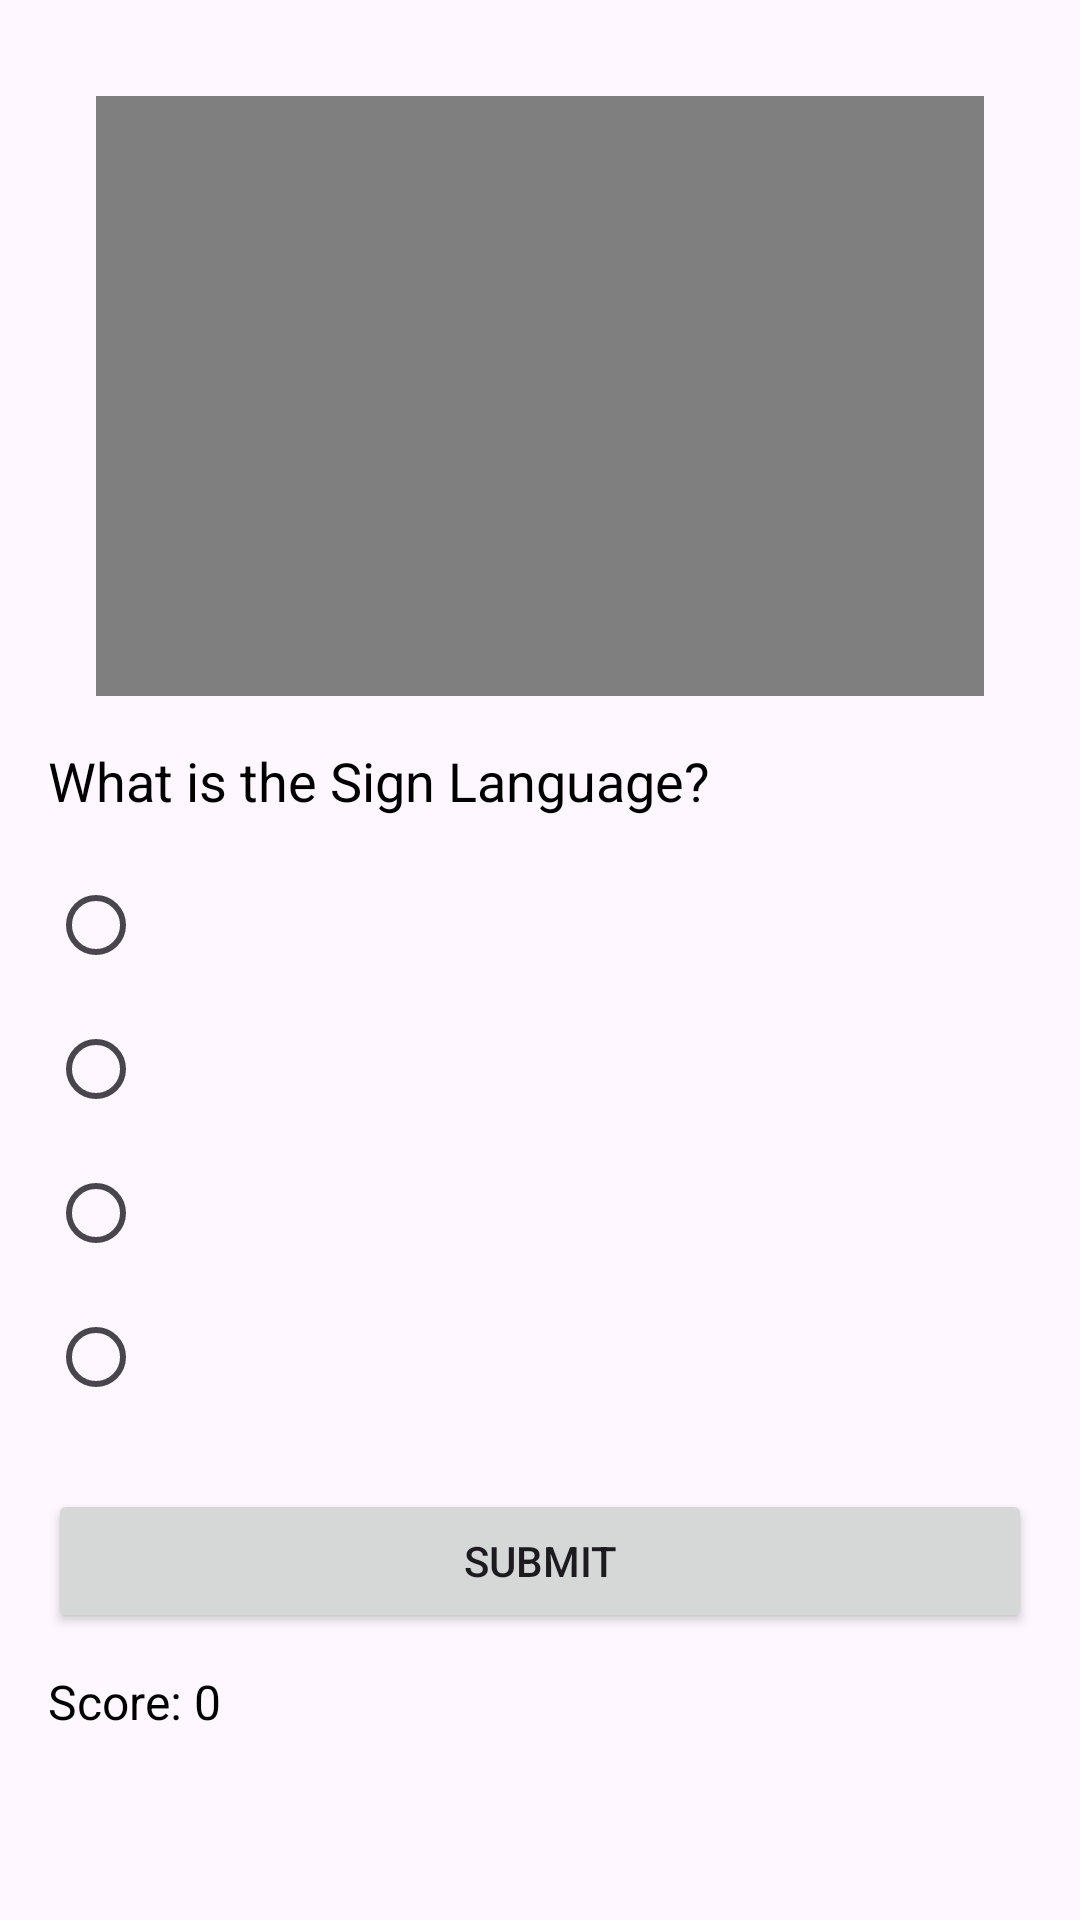

Reconstruct the res/layout file that produces this screen, plus the resources it refers to.
<!-- AndroidManifest.xml: application theme Theme.GesturaApp -->
<!-- res/layout/fragment_assessment.xml -->
<?xml version="1.0" encoding="utf-8"?>
<ScrollView xmlns:android="http://schemas.android.com/apk/res/android"
    xmlns:app="http://schemas.android.com/apk/res-auto"
    android:layout_width="match_parent"
    android:layout_height="match_parent"
    android:background="@drawable/backgroundbg"
    android:fillViewport="true">

    <LinearLayout
        android:orientation="vertical"
        android:padding="16dp"
        android:layout_width="match_parent"
        android:layout_height="wrap_content">

        
        <com.airbnb.lottie.LottieAnimationView
            android:id="@+id/resultAnimation"
            android:layout_width="250dp"
            android:layout_height="250dp"
            android:layout_marginBottom="8dp"
            android:visibility="gone"
            app:lottie_autoPlay="false"
            app:lottie_loop="false"
            app:lottie_speed="1.2" />

        
        <VideoView
            android:id="@+id/questionVideoview"
            android:layout_width="match_parent"
            android:layout_height="200dp"
            android:layout_margin="16dp" />

        
        <TextView
            android:id="@+id/text_question"
            android:layout_width="wrap_content"
            android:layout_height="wrap_content"
            android:text="What is the Sign Language?"
            android:textSize="18sp"
            android:textColor="#000000"
            android:layout_marginBottom="12dp" />


        
        <RadioGroup
            android:id="@+id/choices_group"
            android:layout_width="match_parent"
            android:layout_height="wrap_content"
            android:orientation="vertical">

            <RadioButton
                android:id="@+id/choice1"
                android:layout_width="match_parent"
                android:layout_height="wrap_content"
                android:text=""
                android:textColor="#000000"
                android:buttonTint="@color/black" />

            <RadioButton
                android:id="@+id/choice2"
                android:layout_width="match_parent"
                android:layout_height="wrap_content"
                android:text=""
                android:textColor="#000000"
                android:buttonTint="@color/black" />

            <RadioButton
                android:id="@+id/choice3"
                android:layout_width="match_parent"
                android:layout_height="wrap_content"
                android:text=""
                android:textColor="#000000"
                android:buttonTint="@color/black" />

            <RadioButton
                android:id="@+id/choice4"
                android:layout_width="match_parent"
                android:layout_height="wrap_content"
                android:text=""
                android:textColor="#000000"
                android:buttonTint="@color/black" />
        </RadioGroup>

        
        <Button
            android:id="@+id/submit_button"
            android:layout_width="match_parent"
            android:layout_height="wrap_content"
            android:text="Submit"
            android:layout_marginTop="20dp" />

        
        <Button
            android:id="@+id/retry_button"
            android:layout_width="match_parent"
            android:layout_height="wrap_content"
            android:text="Retry Quiz"
            android:layout_marginTop="12dp"
            android:visibility="gone" />

        
        <TextView
            android:id="@+id/score_text"
            android:layout_width="wrap_content"
            android:layout_height="wrap_content"
            android:text="Score: 0"
            android:textColor="#000000"
            android:textSize="16sp"
            android:layout_marginTop="12dp" />
    </LinearLayout>
</ScrollView>
<!-- resources referenced by this layout -->
<resources>
  <color name="black">#FF000000</color>
  <style name="Theme.GesturaApp" parent="Base.Theme.GesturaApp" />
  <style name="Base.Theme.GesturaApp" parent="Theme.Material3.DayNight.NoActionBar">
          
          
      </style>
</resources>
